8-way image classification set "dataset" from GitHub (JuuuuuJu/EECampEdu); label vocabulary: down gesture, left gesture, null no gesture, palm gesture, right gesture, rock gesture, stone gesture, thumb gesture.

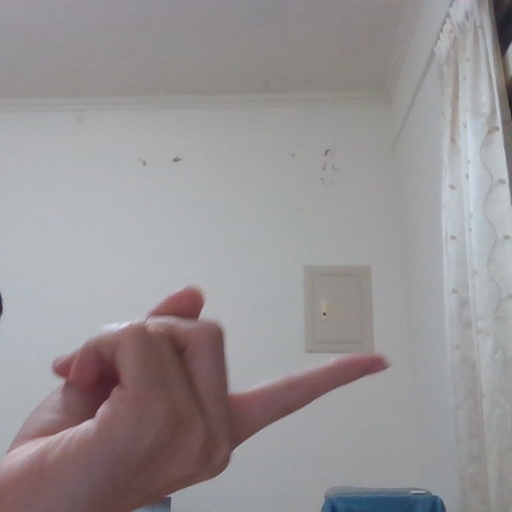
Label: right gesture

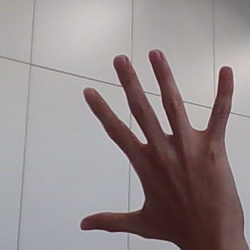
Label: palm gesture

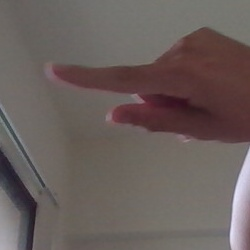
Label: left gesture

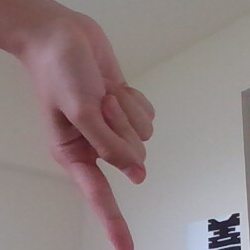
Label: down gesture

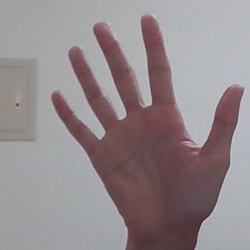
Label: null no gesture

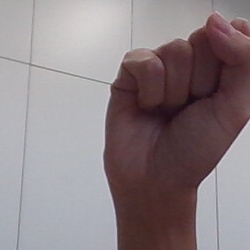
Label: stone gesture
